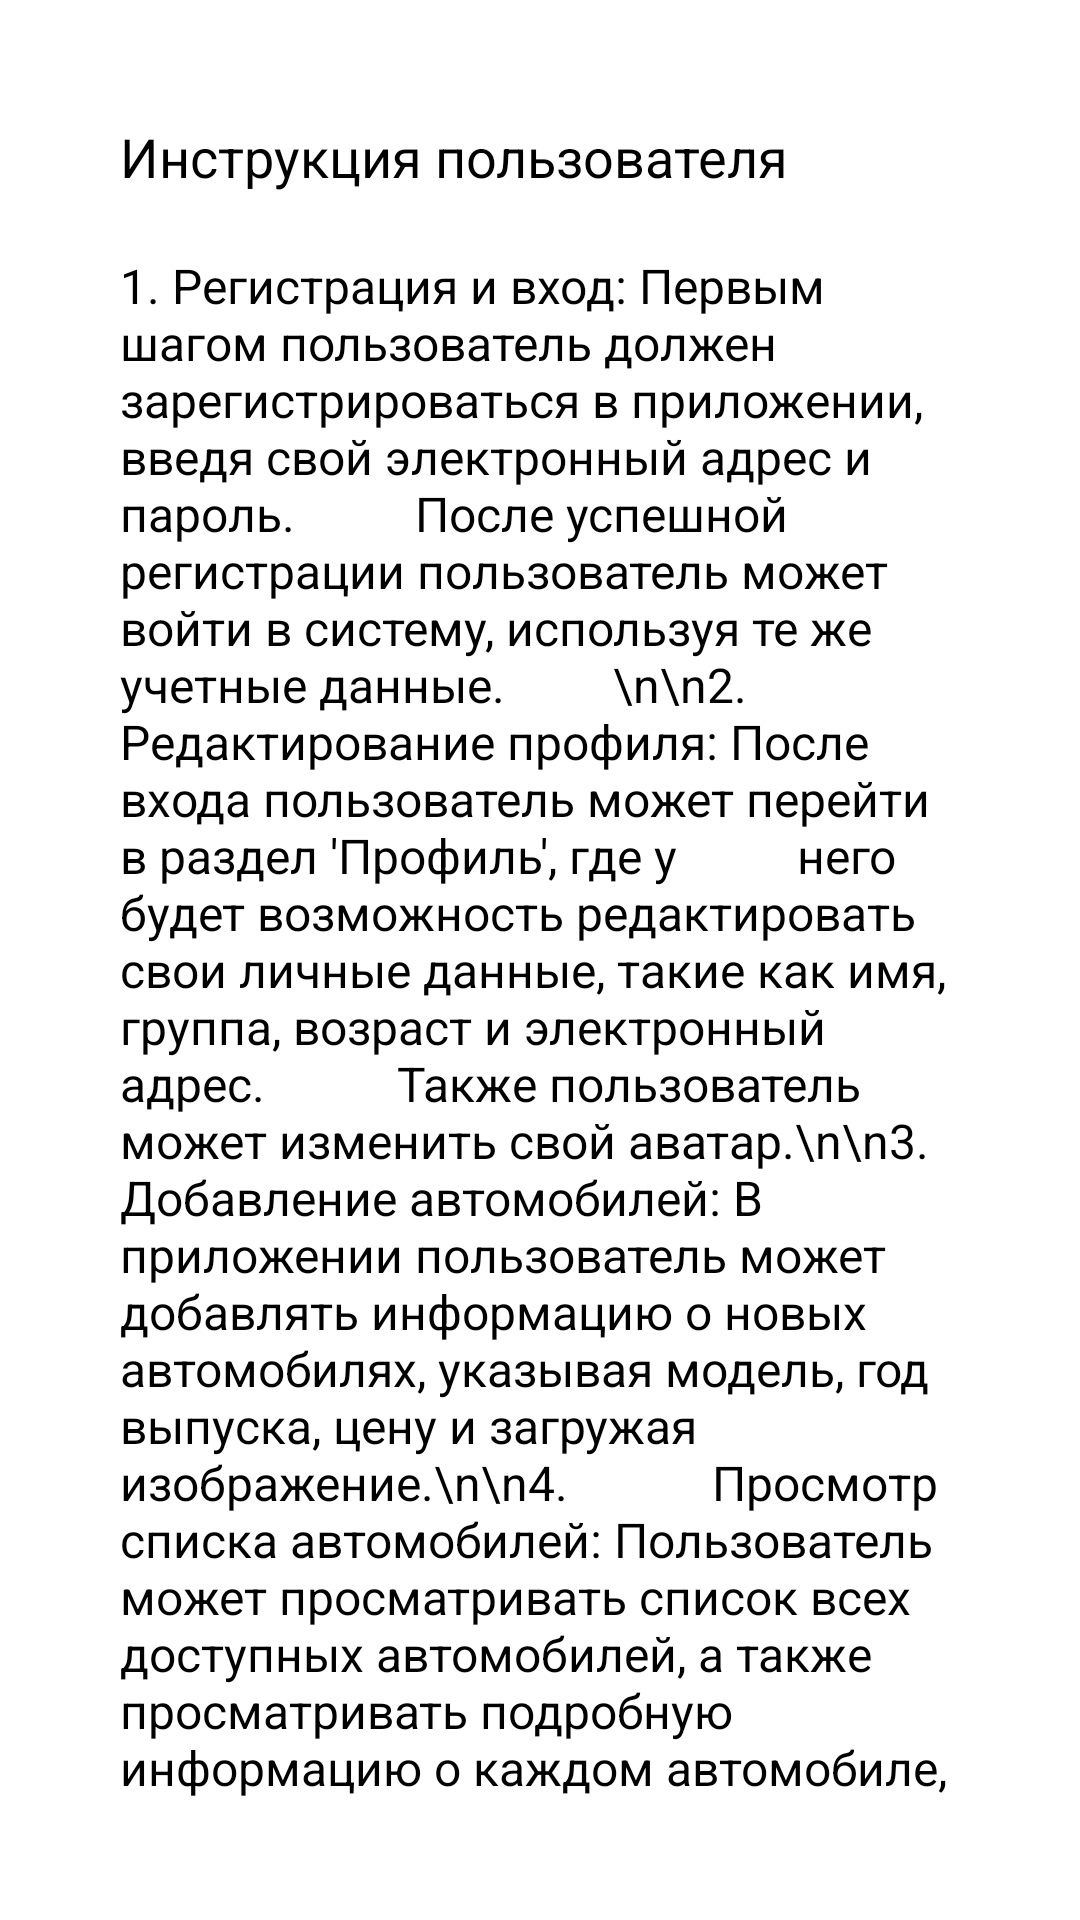

Layout XML and referenced resources for this Android screen:
<!-- AndroidManifest.xml: application theme Theme.CarDealership -->
<!-- res/layout/activity_user_manual_fragment.xml -->
<?xml version="1.0" encoding="utf-8"?>
<LinearLayout xmlns:android="http://schemas.android.com/apk/res/android"
    xmlns:app="http://schemas.android.com/apk/res-auto"
    android:layout_width="match_parent"
    android:padding="40dp"
    android:layout_height="match_parent"
    android:orientation="vertical">

    <TextView
        android:layout_width="wrap_content"
        android:layout_height="wrap_content"
        android:text="Инструкция пользователя"
        android:textSize="18sp" />

    <ScrollView
        android:layout_width="match_parent"
        android:layout_height="0dp"
        android:layout_weight="1">

        <TextView
            android:layout_width="match_parent"
            android:layout_height="wrap_content"
            android:text="1. Регистрация и вход: Первым шагом пользователь должен зарегистрироваться в приложении, введя свой электронный адрес и пароль.
         После успешной регистрации пользователь может войти в систему, используя те же учетные данные.
        \n\n2. Редактирование профиля: После входа пользователь может перейти в раздел 'Профиль', где у
         него будет возможность редактировать свои личные данные, такие как имя, группа, возраст и электронный адрес.
          Также пользователь может изменить свой аватар.\n\n3. Добавление автомобилей: В приложении пользователь может
          добавлять информацию о новых автомобилях, указывая модель, год выпуска, цену и загружая изображение.\n\n4.
           Просмотр списка автомобилей: Пользователь может просматривать список всех доступных автомобилей, а также
           просматривать подробную информацию о каждом автомобиле, включая изображение.\n\n5. Администрирование:
            Если пользователь имеет роль администратора, ему будут доступны дополнительные функции,
             такие как управление списком автомобмлей.\n\n6. О приложении: В разделе
             'О приложении' пользователь может найти информацию о разработчиках и другие сведения о приложении.\n\n7.
              Выход из аккаунта: Пользователь может выйти из аккаунта, нажав на соответствующую кнопку в меню приложения."
            android:textSize="16sp"
            android:layout_marginTop="20dp"/>

    </ScrollView>
</LinearLayout>
<!-- resources referenced by this layout -->
<resources>

</resources>
